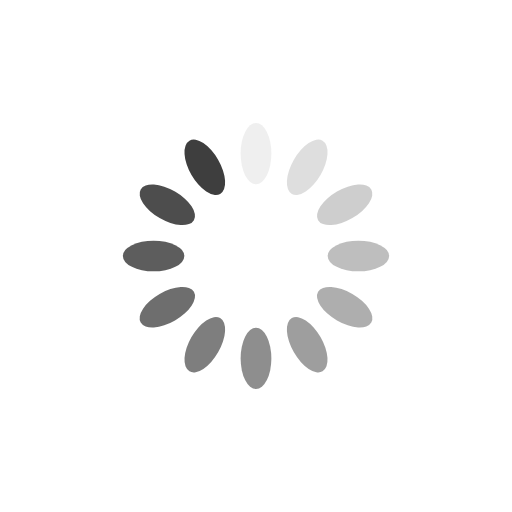
t = 0.00 s
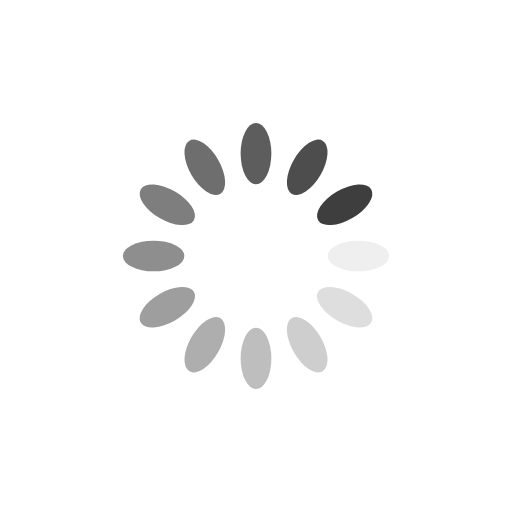
t = 0.25 s
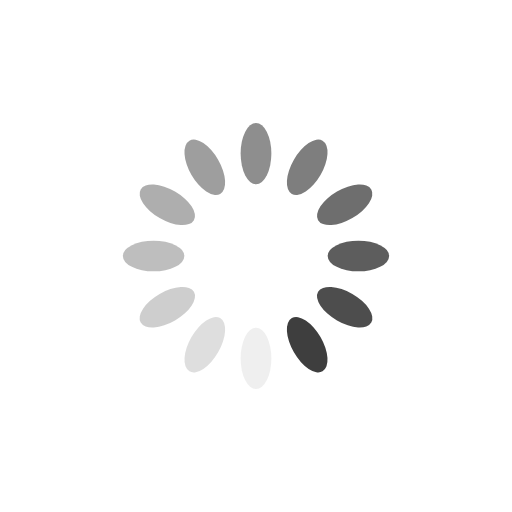
t = 0.50 s
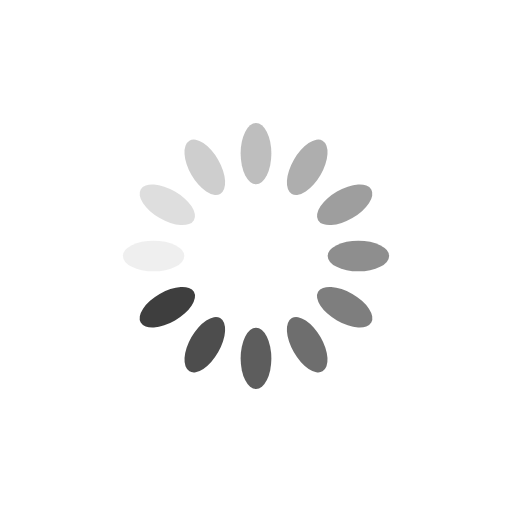
t = 0.75 s

The animated SVG that drew these frames (rendered in a browser with its animation timeline set to each time). Animation: 12 SMIL elements (animate=12); one cycle of 1.00 s, repeats indefinitely.

<?xml version="1.0" encoding="utf-8"?>
<svg xmlns="http://www.w3.org/2000/svg" xmlns:xlink="http://www.w3.org/1999/xlink" style="margin: auto; background: rgb(255, 255, 255); display: block; shape-rendering: auto;" width="200px" height="200px" viewBox="0 0 100 100" preserveAspectRatio="xMidYMid">
<g transform="rotate(0 50 50)">
  <rect x="47" y="24" rx="3" ry="6" width="6" height="12" fill="#3e3e3e">
    <animate attributeName="opacity" values="1;0" keyTimes="0;1" dur="1s" begin="-0.9166666666666666s" repeatCount="indefinite"></animate>
  </rect>
</g><g transform="rotate(30 50 50)">
  <rect x="47" y="24" rx="3" ry="6" width="6" height="12" fill="#3e3e3e">
    <animate attributeName="opacity" values="1;0" keyTimes="0;1" dur="1s" begin="-0.8333333333333334s" repeatCount="indefinite"></animate>
  </rect>
</g><g transform="rotate(60 50 50)">
  <rect x="47" y="24" rx="3" ry="6" width="6" height="12" fill="#3e3e3e">
    <animate attributeName="opacity" values="1;0" keyTimes="0;1" dur="1s" begin="-0.75s" repeatCount="indefinite"></animate>
  </rect>
</g><g transform="rotate(90 50 50)">
  <rect x="47" y="24" rx="3" ry="6" width="6" height="12" fill="#3e3e3e">
    <animate attributeName="opacity" values="1;0" keyTimes="0;1" dur="1s" begin="-0.6666666666666666s" repeatCount="indefinite"></animate>
  </rect>
</g><g transform="rotate(120 50 50)">
  <rect x="47" y="24" rx="3" ry="6" width="6" height="12" fill="#3e3e3e">
    <animate attributeName="opacity" values="1;0" keyTimes="0;1" dur="1s" begin="-0.5833333333333334s" repeatCount="indefinite"></animate>
  </rect>
</g><g transform="rotate(150 50 50)">
  <rect x="47" y="24" rx="3" ry="6" width="6" height="12" fill="#3e3e3e">
    <animate attributeName="opacity" values="1;0" keyTimes="0;1" dur="1s" begin="-0.5s" repeatCount="indefinite"></animate>
  </rect>
</g><g transform="rotate(180 50 50)">
  <rect x="47" y="24" rx="3" ry="6" width="6" height="12" fill="#3e3e3e">
    <animate attributeName="opacity" values="1;0" keyTimes="0;1" dur="1s" begin="-0.4166666666666667s" repeatCount="indefinite"></animate>
  </rect>
</g><g transform="rotate(210 50 50)">
  <rect x="47" y="24" rx="3" ry="6" width="6" height="12" fill="#3e3e3e">
    <animate attributeName="opacity" values="1;0" keyTimes="0;1" dur="1s" begin="-0.3333333333333333s" repeatCount="indefinite"></animate>
  </rect>
</g><g transform="rotate(240 50 50)">
  <rect x="47" y="24" rx="3" ry="6" width="6" height="12" fill="#3e3e3e">
    <animate attributeName="opacity" values="1;0" keyTimes="0;1" dur="1s" begin="-0.25s" repeatCount="indefinite"></animate>
  </rect>
</g><g transform="rotate(270 50 50)">
  <rect x="47" y="24" rx="3" ry="6" width="6" height="12" fill="#3e3e3e">
    <animate attributeName="opacity" values="1;0" keyTimes="0;1" dur="1s" begin="-0.16666666666666666s" repeatCount="indefinite"></animate>
  </rect>
</g><g transform="rotate(300 50 50)">
  <rect x="47" y="24" rx="3" ry="6" width="6" height="12" fill="#3e3e3e">
    <animate attributeName="opacity" values="1;0" keyTimes="0;1" dur="1s" begin="-0.08333333333333333s" repeatCount="indefinite"></animate>
  </rect>
</g><g transform="rotate(330 50 50)">
  <rect x="47" y="24" rx="3" ry="6" width="6" height="12" fill="#3e3e3e">
    <animate attributeName="opacity" values="1;0" keyTimes="0;1" dur="1s" begin="0s" repeatCount="indefinite"></animate>
  </rect>
</g>
<!-- [ldio] generated by https://loading.io/ --></svg>
